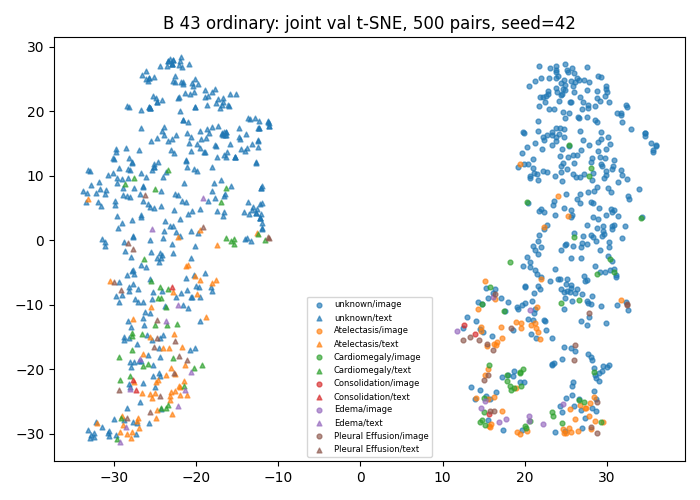

Source data for this figure (header and first rows):
study_id, modality, x, y, first_known_positive_class
54463996, image, 23.72, 3.92, -1
50654210, image, 16.1, -17.03, 4
51091306, image, 20.58, 9.975, -1
50238983, image, 19.72, 13.45, -1
55502216, image, 14.13, -12.52, -1
53140416, image, 24.83, 16.05, -1
52768607, image, 28.68, -0.08062, -1
52588506, image, 24.23, 21.57, -1
50234779, image, 16.14, -8.107, -1
53493063, image, 27.71, -9.744, -1
50188291, image, 19.49, -22.64, 1
53298708, image, 16.45, -23.43, -1
56164431, image, 34.58, 16.21, -1
59729567, image, 30.85, -4.445, -1
53305998, image, 17.57, -10.98, -1
51504625, image, 22.18, -28.47, 3
50657117, image, 25.67, -29.66, 0
53637293, image, 26.84, -1.046, -1
52416806, image, 18.9, -12.65, 0
50929718, image, 14.71, -26.01, 3
50944240, image, 26.57, 18.97, -1
52231612, image, 14.57, -13.81, -1
59447854, image, 25.8, -9.414, -1
56935382, image, 26.76, 16.92, -1
54105263, image, 25.9, -21.97, -1
50711316, image, 24.01, -5.969, -1
51122219, image, 25.15, -5.96, -1
53101623, image, 27.05, 0.6096, -1
57639588, image, 26.77, 7.158, -1
56048922, image, 29.83, 23.44, -1
50588811, image, 23.06, -6.338, -1
54471191, image, 17.36, -29.46, -1
55351892, image, 21.26, 24.66, -1
50442260, image, 16.2, -8.842, 3
53789311, image, 29.45, 0.6851, -1
50881381, image, 20.76, -13.09, 0
52184063, image, 24.75, 5.074, -1
57972960, image, 28.79, 23.14, -1
51699413, image, 19.63, -29.39, -1
54578441, image, 24.6, 9.143, -1
50164147, image, 14.36, -10.59, 0
52524203, image, 29.3, -10.16, -1
59656845, image, 29.11, 21.57, -1
52795577, image, 16.4, -8.386, 4
50284900, image, 24.29, -5.923, -1
50814392, image, 16.82, -28.14, 3
59555245, image, 25.83, 10.23, -1
53920553, image, 19.95, 11.8, -1
50251426, image, 32.37, 21.01, -1
56727055, image, 23.79, 15.44, -1
53457595, image, 26.94, 20.4, -1
55095694, image, 29.71, -4.85, -1
55616344, image, 20.27, -2.637, -1
51723581, image, 30.35, 14.94, -1
51477487, image, 29.88, 23.92, -1
55955751, image, 29.63, 9.675, -1
52400358, image, 21.94, 25.14, -1
51233470, image, 15.12, -20.86, 0
50229298, image, 28.38, 7.701, -1
55360294, image, 23.82, 25.16, -1
... 940 more rows
